Run: headless pygame with SDL's dummy video driver; simulated clock (each Clock.tick advances the game by its frame time, no real sleeping); random seed 0; keys injected as events and as key.get_pressed() state; mouse plan: one left click at the window centre at the start of phase 2, then a move to the lower-right quarter at the start of phase 3.
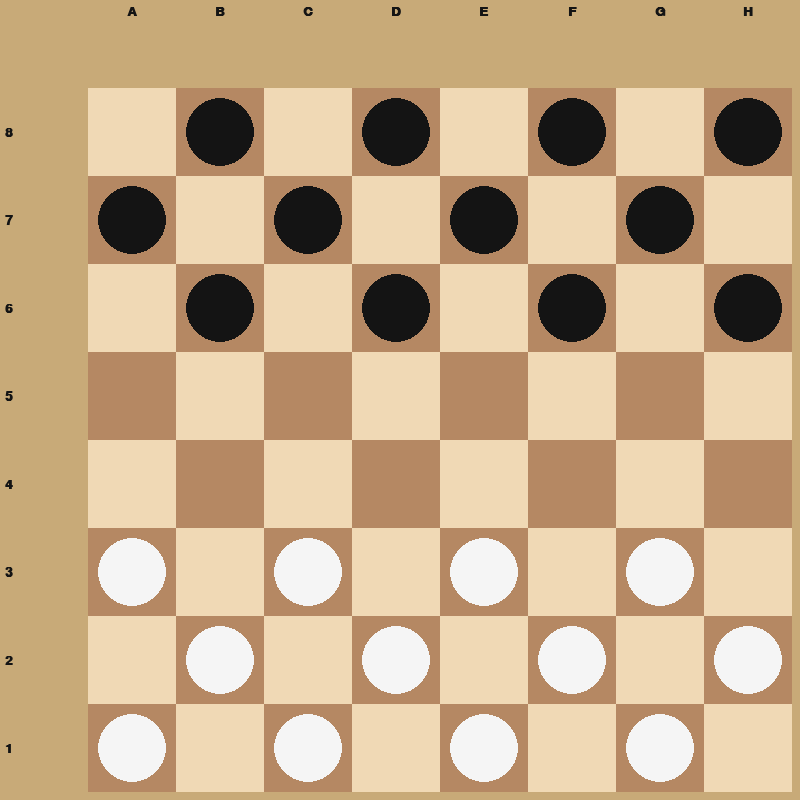
Frame 1 of 4 · flips 1–60 · no input
Frame 2 of 4 · flips 61–180 · clicked the window centre · tapped SPACE, RETURN · held RIGHT (→), D · screen unchanged from frame 1, image omitted
Frame 3 of 4 · flips 181–300 · moved the mouse to the lower-right quarter · held DOWN (↓), S · screen unchanged from frame 2, image omitted
Frame 4 of 4 · flips 301–420 · held LEFT (←), A, UP (↑), W · screen unchanged from frame 3, image omitted

The pygame program that drew these frames:

import pygame
import sys
import time

WIDTH, HEIGHT = 800, 800
ROWS, COLS = 8, 8
SQUARE_SIZE = WIDTH // (COLS + 1)

LIGHT_SQUARE = (240, 217, 181)
DARK_SQUARE = (181, 136, 99)

WHITE = (245, 245, 245)
BLACK = (20, 20, 20)
RED = (220, 0, 0)

def coords_to_cell(row, col):
    letters = "ABCDEFGH"
    numbers = "87654321"
    return f"{letters[col]}{numbers[row]}"

class Piece:
    def __init__(self, row, col, color, king=False):
        self.row = row
        self.col = col
        self.color = color
        self.king = king

    def draw(self, win):
        radius = SQUARE_SIZE // 2 - 10
        x = (self.col+1) * SQUARE_SIZE + SQUARE_SIZE // 2
        y = (self.row+1) * SQUARE_SIZE + SQUARE_SIZE // 2
        pygame.draw.circle(win, self.color, (x, y), radius)
        if self.king:
            pygame.draw.circle(win, RED, (x, y), radius // 2, 2)

    def move(self, row, col):
        self.row = row
        self.col = col
        if self.color == BLACK and row == ROWS - 1:
            self.king = True
        if self.color == WHITE and row == 0:
            self.king = True

class Board:
    def __init__(self):
        self.board = []
        self.create_board()

    def create_board(self):
        self.board = [[0 for _ in range(COLS)] for _ in range(ROWS)]
        for row in range(ROWS):
            for col in range(COLS):
                if (row + col) % 2 == 1:
                    if row < 3:
                        self.board[row][col] = Piece(row, col, BLACK)
                    elif row > 4:
                        self.board[row][col] = Piece(row, col, WHITE)

    def draw(self, win):
        win.fill((200, 170, 120))
        font = pygame.font.SysFont("Arial", 20, bold=True)
        for row in range(ROWS):
            for col in range(COLS):
                rect_x = (col + 1) * SQUARE_SIZE
                rect_y = (row + 1) * SQUARE_SIZE
                color = DARK_SQUARE if (row + col) % 2 == 1 else LIGHT_SQUARE
                pygame.draw.rect(win, color, (rect_x, rect_y, SQUARE_SIZE, SQUARE_SIZE))
        letters = "ABCDEFGH"
        for col in range(COLS):
            label = font.render(letters[col], True, BLACK)
            x = (col + 1) * SQUARE_SIZE + SQUARE_SIZE // 2 - label.get_width() // 2
            win.blit(label, (x, 5))
        numbers = "87654321"
        for row in range(ROWS):
            label = font.render(numbers[row], True, BLACK)
            y = (row + 1) * SQUARE_SIZE + SQUARE_SIZE // 2 - label.get_height() // 2
            win.blit(label, (5, y))
        for row in range(ROWS):
            for col in range(COLS):
                piece = self.board[row][col]
                if piece != 0:
                    piece.draw(win)

    def move_piece(self, piece, row, col):
        self.board[piece.row][piece.col] = 0
        piece.move(row, col)
        self.board[row][col] = piece

    def remove_piece(self, row, col):
        self.board[row][col] = 0

    def get_piece_moves(self, piece):
        moves = {}
        captures = {}
        if piece.king:
            for dcol, drow in [(-1, -1), (-1, 1), (1, -1), (1, 1)]:
                r, c = piece.row + drow, piece.col + dcol
                while 0 <= r < ROWS and 0 <= c < COLS:
                    if self.board[r][c] == 0:
                        moves[(r, c)] = None
                    else:
                        if self.board[r][c].color != piece.color:
                            r2, c2 = r + drow, c + dcol
                            while 0 <= r2 < ROWS and 0 <= c2 < COLS and self.board[r2][c2] == 0:
                                captures[(r2, c2)] = (r, c)
                                r2 += drow
                                c2 += dcol
                        break
                    r += drow
                    c += dcol
        else:
            step = -1 if piece.color == WHITE else 1
            directions = [(-1, step), (1, step)]
            for dcol, drow in directions:
                r, c = piece.row + drow, piece.col + dcol
                if 0 <= r < ROWS and 0 <= c < COLS and self.board[r][c] == 0:
                    moves[(r, c)] = None
            for dcol, drow in directions:
                r, c = piece.row + drow, piece.col + dcol
                r2, c2 = piece.row + 2 * drow, piece.col + 2 * dcol
                if (
                    0 <= r2 < ROWS and 0 <= c2 < COLS
                    and self.board[r][c] != 0
                    and self.board[r][c].color != piece.color
                    and self.board[r2][c2] == 0
                ):
                    captures[(r2, c2)] = (r, c)
        return moves, captures

    def get_all_moves(self, color, forced_piece=None):
        normal_moves = {}
        capture_moves = {}

        if forced_piece is not None:
            r, c = forced_piece
            p = self.board[r][c]
            if p != 0 and p.color == color:
                _, captures = self.get_piece_moves(p)
                if captures:
                    capture_moves[p] = captures
            return capture_moves, bool(capture_moves)

        for row in range(ROWS):
            for col in range(COLS):
                piece = self.board[row][col]
                if piece != 0 and piece.color == color:
                    moves, captures = self.get_piece_moves(piece)
                    if captures:
                        capture_moves[piece] = captures
                    elif moves:
                        normal_moves[piece] = moves

        return capture_moves if capture_moves else normal_moves, bool(capture_moves)

    def has_pieces_and_moves(self, color):
        for row in range(ROWS):
            for col in range(COLS):
                piece = self.board[row][col]
                if piece != 0 and piece.color == color:
                    moves, captures = self.get_piece_moves(piece)
                    if moves or captures:
                        return True
        return False

def evaluate(board):
    score = 0
    for row in range(ROWS):
        for col in range(COLS):
            piece = board.board[row][col]
            if piece != 0:
                val = 100
                if piece.king:
                    val += 120
                if piece.color == BLACK:
                    val += piece.row * 10
                else:
                    val += (ROWS - 1 - piece.row) * 10
                if 2 <= row <= 5 and 2 <= col <= 5:
                    val += 5
                if row in [0, ROWS - 1]:
                    val += 15
                neighbors = 0
                for dr in [-1, 1]:
                    for dc in [-1, 1]:
                        r, c = row + dr, col + dc
                        if 0 <= r < ROWS and 0 <= c < COLS:
                            q = board.board[r][c]
                            if q != 0 and q.color == piece.color:
                                neighbors += 1
                if neighbors == 0:
                    val -= 10
                piece_score = val if piece.color == WHITE else -val
                score += piece_score
    return score

def minimax(board, depth, alpha, beta, maximizing, start_time, time_limit=1.0, forced_piece=None):
    if depth == 0 or time.time() - start_time > time_limit:
        return evaluate(board), None

    color = WHITE if maximizing else BLACK
    all_moves, only_captures = board.get_all_moves(color, forced_piece=forced_piece)

    if not all_moves:
        return evaluate(board), None

    best_move = None

    if maximizing:
        max_eval = -1e9
        for piece, moves in all_moves.items():
            for move, captured in moves.items():
                new_board = clone_board(board)

                if captured:
                    new_board.remove_piece(*captured)

                new_piece = Piece(piece.row, piece.col, piece.color, piece.king)
                new_board.move_piece(new_piece, *move)

                _, next_caps = new_board.get_piece_moves(new_piece)
                if captured and next_caps:
                    next_depth = depth
                    next_maximizing = maximizing
                    next_forced = (new_piece.row, new_piece.col)
                else:
                    next_depth = depth - 1
                    next_maximizing = not maximizing
                    next_forced = None

                eval_score, _ = minimax(new_board, next_depth, alpha, beta, next_maximizing,
                                        start_time, time_limit, forced_piece=next_forced)

                if eval_score > max_eval:
                    max_eval = eval_score
                    best_move = (piece, move, captured)

                alpha = max(alpha, eval_score)
                if beta <= alpha:
                    break
        return max_eval, best_move
    else:
        min_eval = 1e9
        for piece, moves in all_moves.items():
            for move, captured in moves.items():
                new_board = clone_board(board)

                if captured:
                    new_board.remove_piece(*captured)

                new_piece = Piece(piece.row, piece.col, piece.color, piece.king)
                new_board.move_piece(new_piece, *move)

                _, next_caps = new_board.get_piece_moves(new_piece)
                if captured and next_caps:
                    next_depth = depth
                    next_maximizing = maximizing
                    next_forced = (new_piece.row, new_piece.col)
                else:
                    next_depth = depth - 1
                    next_maximizing = not maximizing
                    next_forced = None

                eval_score, _ = minimax(new_board, next_depth, alpha, beta, next_maximizing,
                                        start_time, time_limit, forced_piece=next_forced)

                if eval_score < min_eval:
                    min_eval = eval_score
                    best_move = (piece, move, captured)

                beta = min(beta, eval_score)
                if beta <= alpha:
                    break
        return min_eval, best_move

def clone_board(board):
    new_b = Board()
    new_b.board = [[0 for _ in range(COLS)] for _ in range(ROWS)]
    for r in range(ROWS):
        for c in range(COLS):
            p = board.board[r][c]
            if p != 0:
                new_b.board[r][c] = Piece(p.row, p.col, p.color, p.king)
    return new_b

def main():
    pygame.init()
    win = pygame.display.set_mode((WIDTH, HEIGHT))
    pygame.display.set_caption("Шашки з ботом")
    board = Board()
    selected_piece = None
    valid_moves = {}
    turn = WHITE
    winner = None
    clock = pygame.time.Clock()
    running = True
    while running:
        clock.tick(60)
        board.draw(win)
        if selected_piece and valid_moves:
            for move in valid_moves:
                r, c = move
                x = (c+1) * SQUARE_SIZE + SQUARE_SIZE // 2
                y = (r+1) * SQUARE_SIZE + SQUARE_SIZE // 2
                pygame.draw.circle(win, RED, (x, y), SQUARE_SIZE // 3, 4)

        if winner:
            font_big = pygame.font.SysFont("Arial", 72, bold=True)
            font_small = pygame.font.SysFont("Arial", 36, bold=True)
            color = WHITE if winner == "WHITE" else BLACK
            text = font_big.render(f"{winner} WINS!", True, color)
            shadow = font_big.render(f"{winner} WINS!", True, (50, 50, 50))
            x = WIDTH//2 - text.get_width()//2
            y = HEIGHT//2 - text.get_height()//2
            win.blit(shadow, (x+4, y+4))
            win.blit(text, (x, y))
            sub_text = font_small.render("Press ESC to exit", True, (200, 30, 30))
            win.blit(sub_text, (WIDTH//2 - sub_text.get_width()//2, y + text.get_height() + 20))
            pygame.display.flip()
            continue

        pygame.display.flip()

        if not board.has_pieces_and_moves(turn):
            winner = "WHITE" if turn == BLACK else "BLACK"
            continue

        if turn == BLACK:
            score, best_move = minimax(board, depth=3, alpha=-1e9, beta=1e9,
                                       maximizing=False, start_time=time.time(),
                                       time_limit=2.0, forced_piece=None)
            if best_move:
                piece, move, captured = best_move
                real_piece = board.board[piece.row][piece.col]
                if captured:
                    board.remove_piece(*captured)
                board.move_piece(real_piece, *move)

                if captured:
                    moves, captures = board.get_piece_moves(real_piece)
                    if captures:
                        continue

                turn = WHITE
                continue

        for event in pygame.event.get():
            if event.type == pygame.QUIT:
                running = False
                sys.exit()

            if event.type == pygame.MOUSEBUTTONDOWN:
                x, y = pygame.mouse.get_pos()
                row, col = (y // SQUARE_SIZE) - 1, (x // SQUARE_SIZE) - 1
                if row < 0 or col < 0 or row >= ROWS or col >= COLS:
                    continue

                if selected_piece and (row, col) in valid_moves:
                    skipped = valid_moves[(row, col)]
                    if skipped:
                        board.remove_piece(*skipped)
                    board.move_piece(selected_piece, row, col)

                    if skipped:
                        moves, captures = board.get_piece_moves(selected_piece)
                        if captures:
                            valid_moves = captures
                            continue

                    selected_piece = None
                    valid_moves = {}
                    turn = BLACK
                else:
                    piece = board.board[row][col]
                    if piece != 0 and piece.color == WHITE:
                        all_moves, _ = board.get_all_moves(WHITE)
                        if piece in all_moves:
                            selected_piece = piece
                            valid_moves = all_moves[piece]
                        else:
                            selected_piece = None
                            valid_moves = {}

    pygame.quit()

if __name__ == "__main__":
    main()
